2-way image classification set "chess_dataset" from GitHub (ShyEagle21/Practice); label vocabulary: insufficient material, sufficient material.

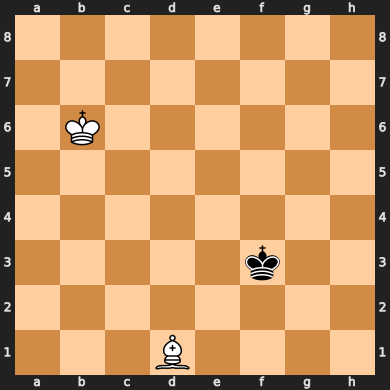
Label: insufficient material

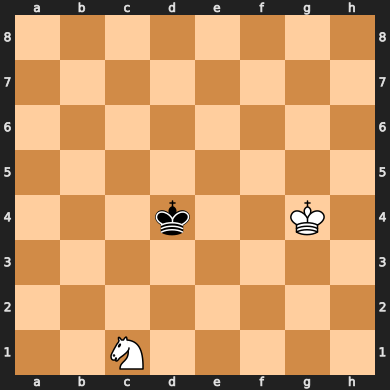
Label: insufficient material

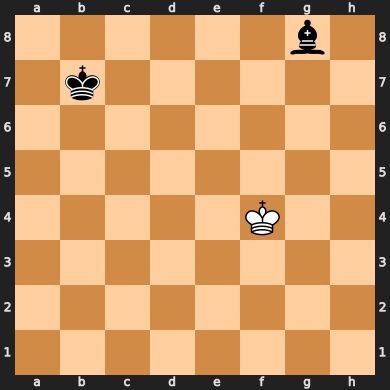
Label: insufficient material

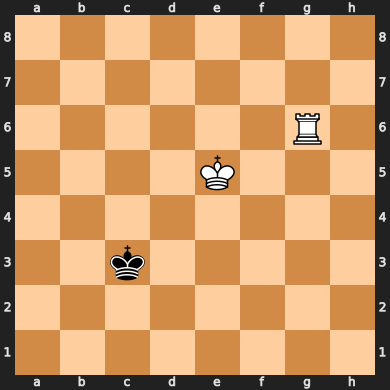
Label: sufficient material

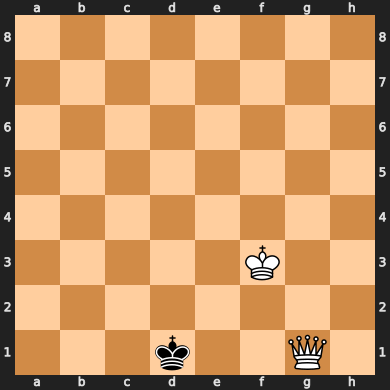
Label: sufficient material

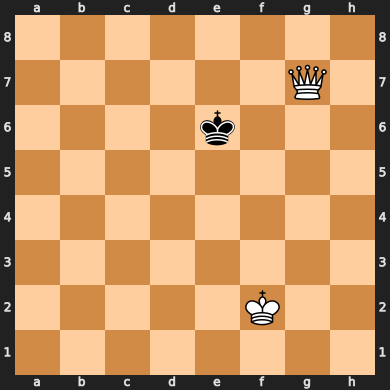
Label: sufficient material
